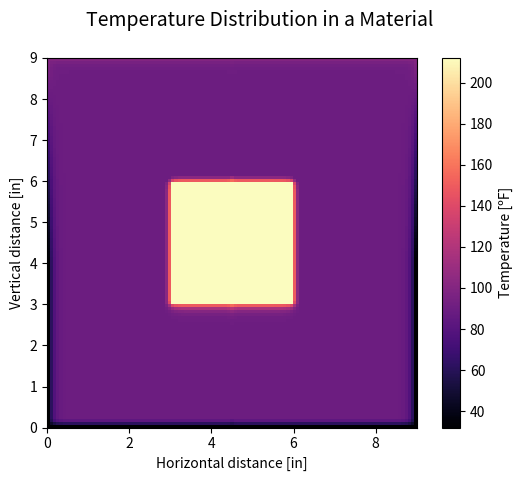

Write Python code to recreate this figure.
import math
import numpy as np
import matplotlib as mpl
import matplotlib.pyplot as plt
import matplotlib.animation as animation

init_temp = 90  # initial temperature inside the material 
resolution = 13  # number of cells in the simulation per inch of the material
threshold = 10  # sum of temperature differences between iterations for the simulation to end


def create_mesh(resolution: int, init_temp: float) -> np.array:
    mesh = np.pad(
        np.ones((9*resolution, math.ceil(4.5*resolution))) * init_temp,
        ((1, 1), (1, 0)),
        constant_values=((100, 32), (32, 0))
        )
    mask = np.pad(
        np.ones((9*resolution, math.ceil(4.5*resolution))) * init_temp,
        ((1, 1), (1, 0)),
        constant_values=((0, 0), (0, 0))
        )   
    mesh[:(5*resolution+1), 0] = np.arange(100, 32, (32-100)/(5*resolution+1))[:5*resolution+1]
    mesh[(3*resolution+1):(6*resolution+1), (3*resolution+1):] = 212
    mask[(3*resolution+1):(6*resolution+1), (3*resolution+1):] = 0
    return mesh, mask


def laplace_eq(m: np.array, i: int, j: int) -> float:
    if mesh.shape[0] % 2 == 0 and j == (m.shape[1]-1):
        return (m[i-1, j] + m[i+1, j] + m[i, j-1] + m[i, j])/4
    elif mesh.shape[0] % 2 != 0 and j == (m.shape[1]-1):
        return (m[i-1, j] + m[i+1, j] + m[i, j-1] + m[i, j-1])/4
    else:
        return (m[i-1, j] + m[i+1, j] + m[i, j-1] + m[i, j+1])/4


def get_full_mesh(mesh: np.array) -> np.array:
    if mesh.shape[0] % 2 == 0:
        return np.concatenate((mesh, np.flip(mesh, axis=1)), axis=1)
    else:
        return np.concatenate((mesh, np.flip(mesh[:, :-1], axis=1)), axis=1)


mesh, mask = create_mesh(resolution, init_temp)
new_mesh = mesh
iter = 0

# mpl.rcParams['toolbar'] = 'None'
fig = plt.figure("Exercise 2: Simulating and visualising temperature distribution in a material")
fig.suptitle('Temperature Distribution in a Material', fontsize=14)
plt.xlim(0., 9.)
plt.ylim(0., 9.)
plt.xlabel('Horizontal distance [in]')
plt.ylabel('Vertical distance [in]')
im = plt.imshow(get_full_mesh(mesh), extent=[0,9,0,9], animated=True, cmap='magma')
cbar = plt.colorbar()
cbar.set_label('Temperature [ºF]')


def update_fig(*args):
    global mesh, new_mesh, mask, temp_diff, iter
    temp_diff = 0
    iter += 1
    for i, j in np.ndindex(mesh.shape):
        if mask[i, j]:
            new_val = laplace_eq(mesh, i, j)
            temp_diff += abs(new_val - mesh[i, j])
            new_mesh[i, j] = new_val
    
    mesh = new_mesh
    if iter in [1, 10] or iter % 100 == 0:
        print(f'Iteration: {iter}\nTemperature difference: {temp_diff:.1f}')
    if temp_diff < threshold:
        print(f'Iteration: {iter}\nTemperature difference: {temp_diff:.1f}')
        plt.close()
    else:
        im.set_array(get_full_mesh(mesh))
    
    return im,


ani = animation.FuncAnimation(fig, update_fig, interval=2, blit=True)
plt.show()
